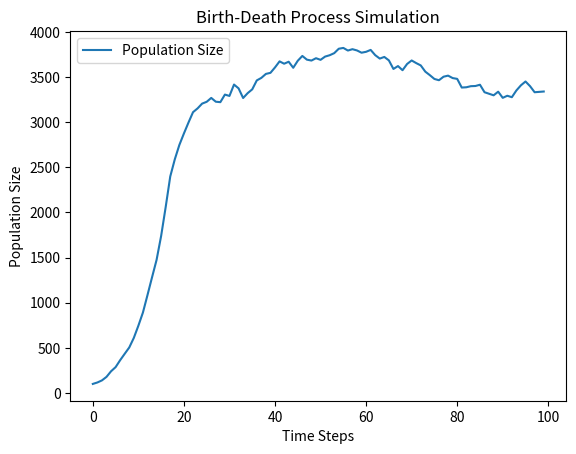

Python code for this plot:
import numpy as np
import matplotlib.pyplot as plt

def birth_death_process(birth_rate, death_rate, initial_population, time_steps):
    population = np.zeros(time_steps)
    population[0] = initial_population
    
    for i in range(1, time_steps):
        birth_events = np.random.poisson(np.clip(birth_rate * population[i-1], 0, 1000))
        death_events = np.random.poisson(np.clip(death_rate * population[i-1], 0, 1000))
        population[i] = population[i-1] + birth_events - death_events
    
    return population

def plot_population(population, time_steps):
    plt.plot(np.arange(time_steps), population, label='Population Size')
    plt.xlabel('Time Steps')
    plt.ylabel('Population Size')
    plt.title('Birth-Death Process Simulation')
    plt.legend()
    plt.show()

# parameters
birth_rate = 0.5
death_rate = 0.3
initial_population = 100
time_steps = 100

# Running simulation
population = birth_death_process(birth_rate, death_rate, initial_population, time_steps)

# Plotting
plot_population(population, time_steps)